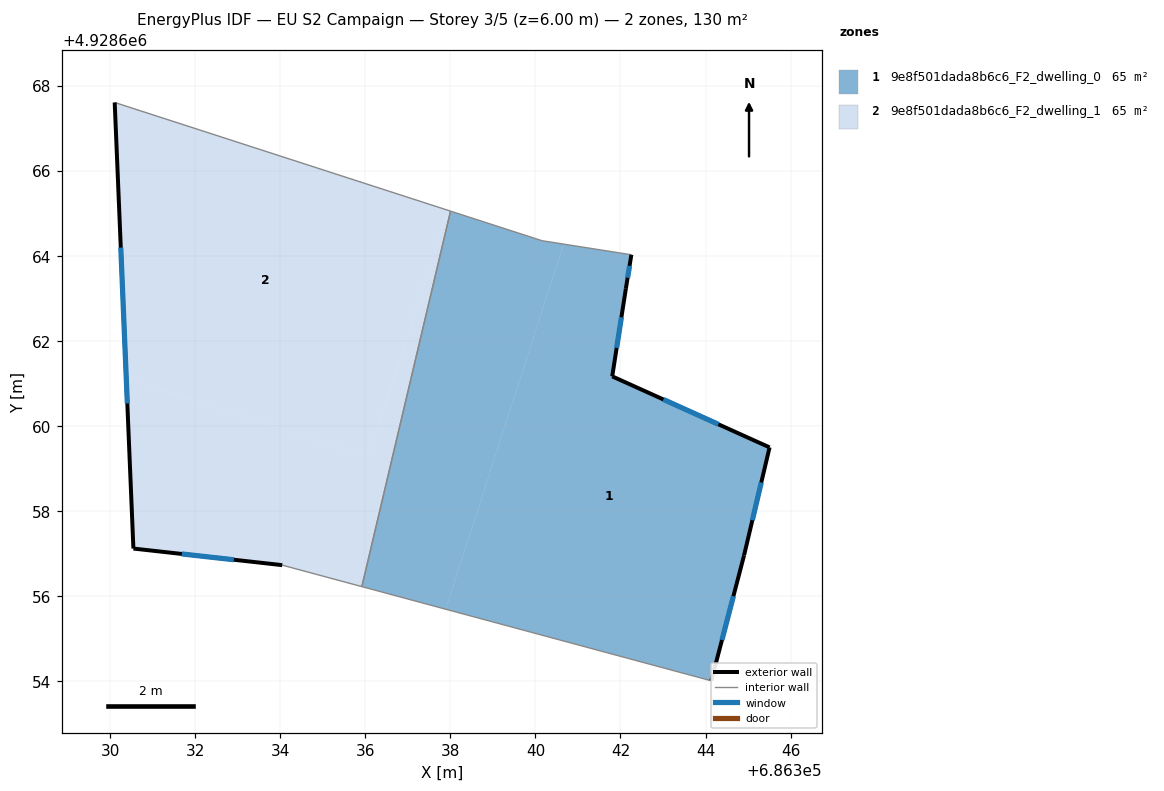
=== STOREY PLAN SPEC (per zone: floor XY polygon, exterior-wall plan segments, windows/doors) ===
zone 1: 9e8f501dada8b6c6_F2_dwelling_0  (65.0 m²)
  floor: (686342.26, 4928664.03) (686342.13, 4928663.23) (686341.81, 4928661.17) (686345.51, 4928659.50) (686344.91, 4928656.96) (686344.14, 4928654.01) (686337.89, 4928655.69) (686340.66, 4928664.28)
  floor: (686340.66, 4928664.28) (686337.89, 4928655.69) (686335.92, 4928656.23) (686338.00, 4928665.06) (686340.16, 4928664.36)
  exterior wall: (686342.13, 4928663.23) – (686342.26, 4928664.03)  [0.8 m]
    window: (686342.17, 4928663.49) – (686342.21, 4928663.77)  [0.3 m²]
  exterior wall: (686341.81, 4928661.17) – (686342.13, 4928663.23)  [2.1 m]
    window: (686341.91, 4928661.84) – (686342.02, 4928662.56)  [0.8 m²]
  exterior wall: (686345.51, 4928659.50) – (686341.81, 4928661.17)  [4.1 m]
    window: (686344.30, 4928660.04) – (686343.01, 4928660.63)  [1.5 m²]
  exterior wall: (686344.91, 4928656.96) – (686345.51, 4928659.50)  [2.6 m]
    window: (686345.10, 4928657.79) – (686345.31, 4928658.67)  [1.0 m²]
  exterior wall: (686344.14, 4928654.01) – (686344.91, 4928656.96)  [3.0 m]
    window: (686344.39, 4928654.97) – (686344.66, 4928656.00)  [1.1 m²]
  interior walls: 4
zone 2: 9e8f501dada8b6c6_F2_dwelling_1  (65.0 m²)
  floor: (686338.00, 4928665.06) (686335.92, 4928656.23) (686334.05, 4928656.73) (686330.55, 4928657.12) (686330.38, 4928661.12) (686336.08, 4928659.28) (686337.95, 4928665.07)
  floor: (686337.95, 4928665.07) (686336.08, 4928659.28) (686330.38, 4928661.12) (686330.11, 4928667.61)
  exterior wall: (686330.55, 4928657.12) – (686334.05, 4928656.73)  [3.5 m]
    window: (686331.68, 4928656.99) – (686332.91, 4928656.86)  [1.3 m²]
  exterior wall: (686330.11, 4928667.61) – (686330.55, 4928657.12)  [10.5 m]
    window: (686330.25, 4928664.20) – (686330.40, 4928660.53)  [3.8 m²]
  interior walls: 3

=== DERIVED (storey summary) ===
Building: EU S2 Campaign
Storey: 3 of 5  (floor level z = 6.00 m)
Storey gross floor area: 130.0 m²
Zones on this storey: 2
  - 9e8f501dada8b6c6_F2_dwelling_0: floor 65.0 m²; exterior wall 12.6 m (37.8 m²); 5 window(s) 4.6 m²; WWR 12.2%
  - 9e8f501dada8b6c6_F2_dwelling_1: floor 65.0 m²; exterior wall 14.0 m (42.1 m²); 2 window(s) 5.1 m²; WWR 12.2%
Zone adjacency (shared interzone walls):
  - 9e8f501dada8b6c6_F2_dwelling_0 ↔ 9e8f501dada8b6c6_F2_dwelling_1